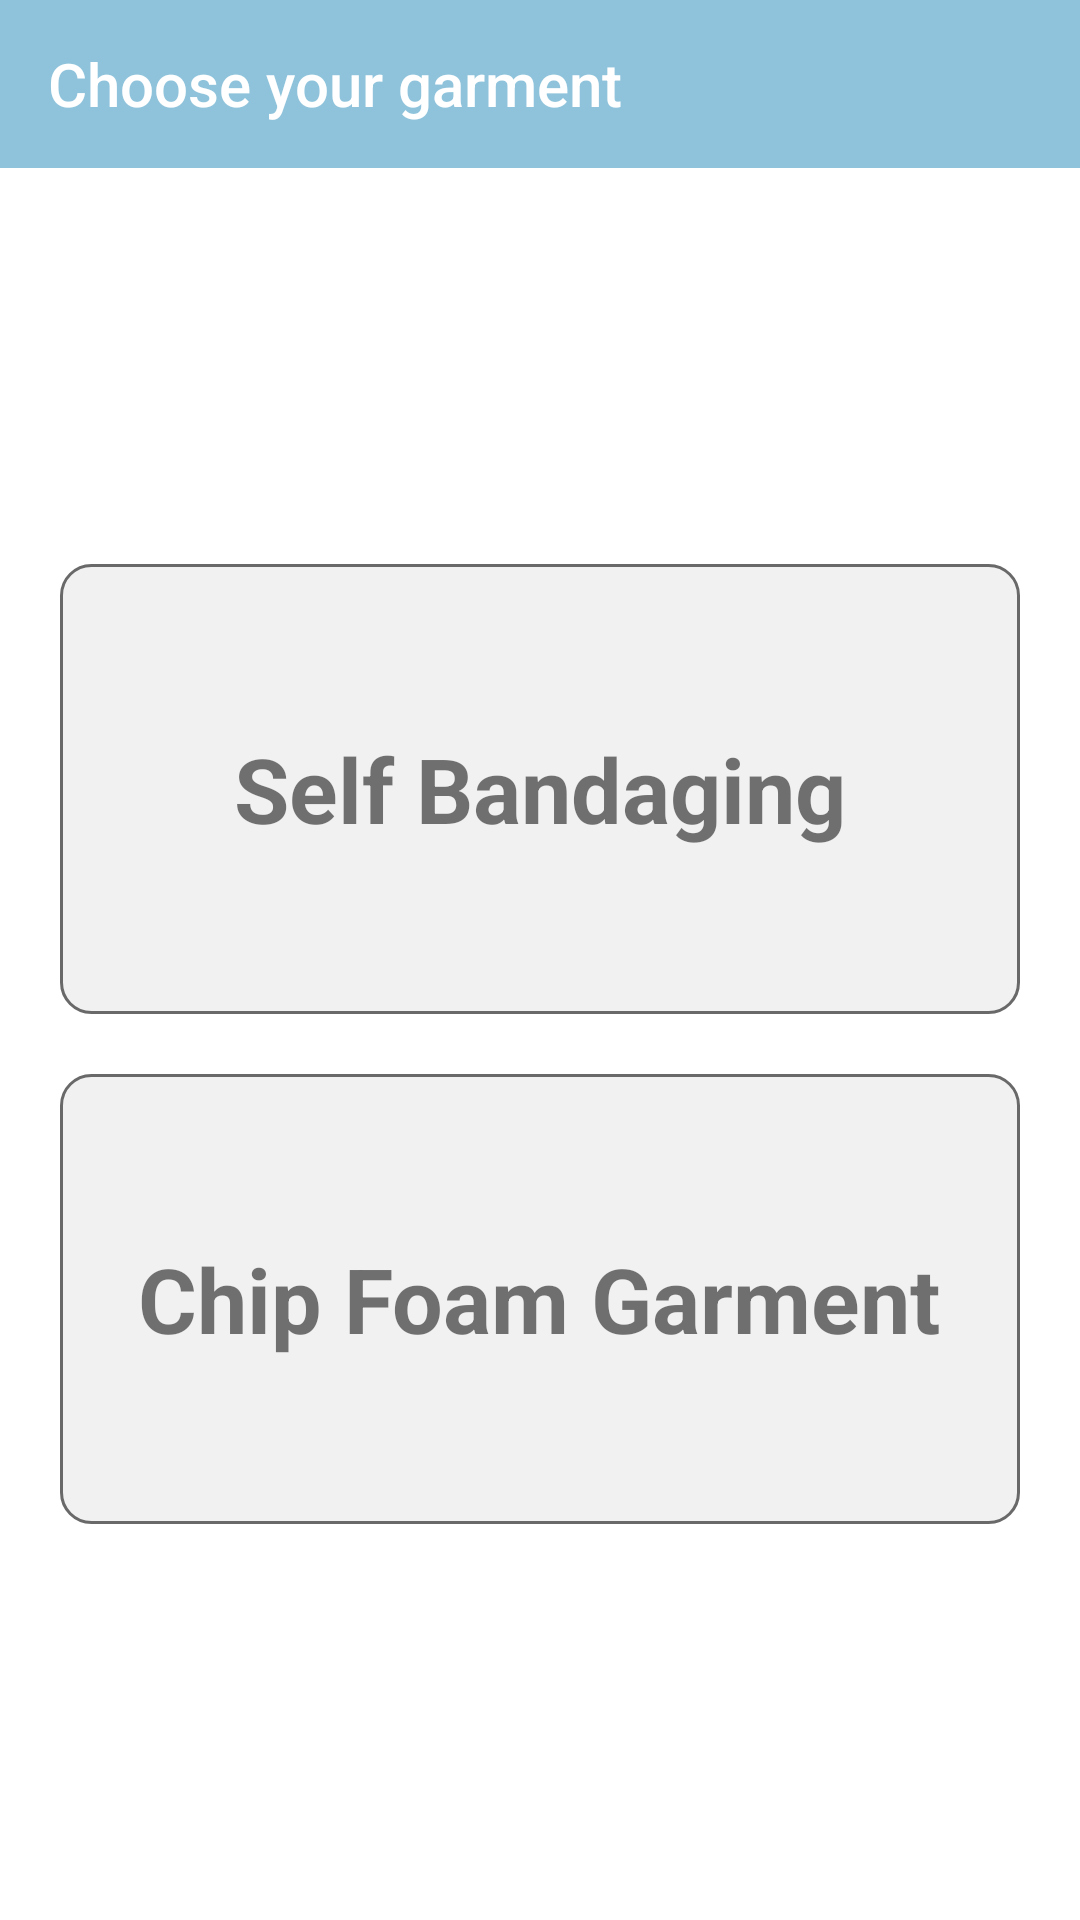

Here is an Android app screen rendered from its layout file. Give the layout XML and the strings, colors and styles it references.
<!-- AndroidManifest.xml: application theme AppTheme -->
<!-- res/layout/activity_night.xml -->
<?xml version="1.0" encoding="utf-8"?>
<LinearLayout xmlns:android="http://schemas.android.com/apk/res/android"
    xmlns:app="http://schemas.android.com/apk/res-auto"
    xmlns:tools="http://schemas.android.com/tools"
    android:layout_width="match_parent"
    android:layout_height="match_parent"
    android:background="@color/colorWhiteBackground"
    android:gravity="center"
    android:orientation="vertical"
    tools:context=".treatment.skincare.Night">

    <androidx.appcompat.widget.Toolbar
        android:id="@+id/night_toolbar"
        android:layout_width="match_parent"
        android:layout_height="?attr/actionBarSize"
        android:background="@color/appcolor"
        android:gravity="center"
        app:popupTheme="@style/AppTheme.PopupOverlay"
        app:title="Choose your garment"
        app:titleTextColor="@color/colorWhiteBackground"
        app:theme="@style/ToolbarColoredBackArrow"/>

    <LinearLayout
        android:layout_width="match_parent"
        android:layout_height="match_parent"
        android:background="@color/colorWhiteBackground"
        android:gravity="center"
        android:orientation="vertical"
        tools:context=".treatment.skincare.Night">



        <LinearLayout
            android:id="@+id/garment1"
            android:layout_width="match_parent"
            android:layout_height="150dp"
            android:layout_marginLeft="20dp"
            android:layout_marginRight="20dp"
            android:padding="20dp"
            android:gravity="center"
            android:background="@drawable/ct_daytime_or_nighttime_btn"
            android:orientation="horizontal">



            <TextView
                android:layout_width="wrap_content"
                android:layout_height="match_parent"
                android:gravity="center"
                android:textStyle="bold"
                android:textSize="30sp"
                android:text="Self Bandaging"/>
        </LinearLayout>


        <LinearLayout
            android:id="@+id/garment2"
            android:layout_width="match_parent"
            android:layout_height="150dp"
            android:layout_marginLeft="20dp"
            android:layout_marginRight="20dp"
            android:layout_marginTop="20dp"
            android:padding="20dp"
            android:gravity="center"
            android:background="@drawable/ct_daytime_or_nighttime_btn"
            android:orientation="horizontal">



            <TextView
                android:layout_width="wrap_content"
                android:layout_height="match_parent"
                android:gravity="center"
                android:textStyle="bold"
                android:textSize="30sp"
                android:text="Chip Foam Garment"/>
        </LinearLayout>

    </LinearLayout>
</LinearLayout>
<!-- resources referenced by this layout -->
<resources>
  <color name="appcolor">#8EC3DB</color>
  <color name="colorWhiteBackground">#fff</color>
  <!-- drawable ct_daytime_or_nighttime_btn (drawable) -->
  <?xml version="1.0" encoding="utf-8"?>
  <shape xmlns:android="http://schemas.android.com/apk/res/android">
      <solid android:color="@color/gray_bg_color"/>
      <stroke android:width="1dp" android:color="#696969" />
      <corners android:radius="10dp"/>
      <padding android:left="0dp" android:top="0dp" android:right="0dp" android:bottom="0dp" />
  </shape>
  <style name="AppTheme.PopupOverlay" parent="ThemeOverlay.AppCompat.Light" />
  <style name="ToolbarColoredBackArrow" parent="AppTheme">
          <item name="android:textColorSecondary">@color/colorWhiteBackground</item>
      </style>
  <style name="AppTheme" parent="@style/Theme.AppCompat.Light.NoActionBar">
          
          <item name="colorPrimary">#DD0096</item>
          <item name="colorPrimaryDark">#8BC34A</item>
          <item name="colorAccent">#ffa38f</item>
  
      </style>
  <color name="gray_bg_color">#F1F1F1</color>
</resources>
